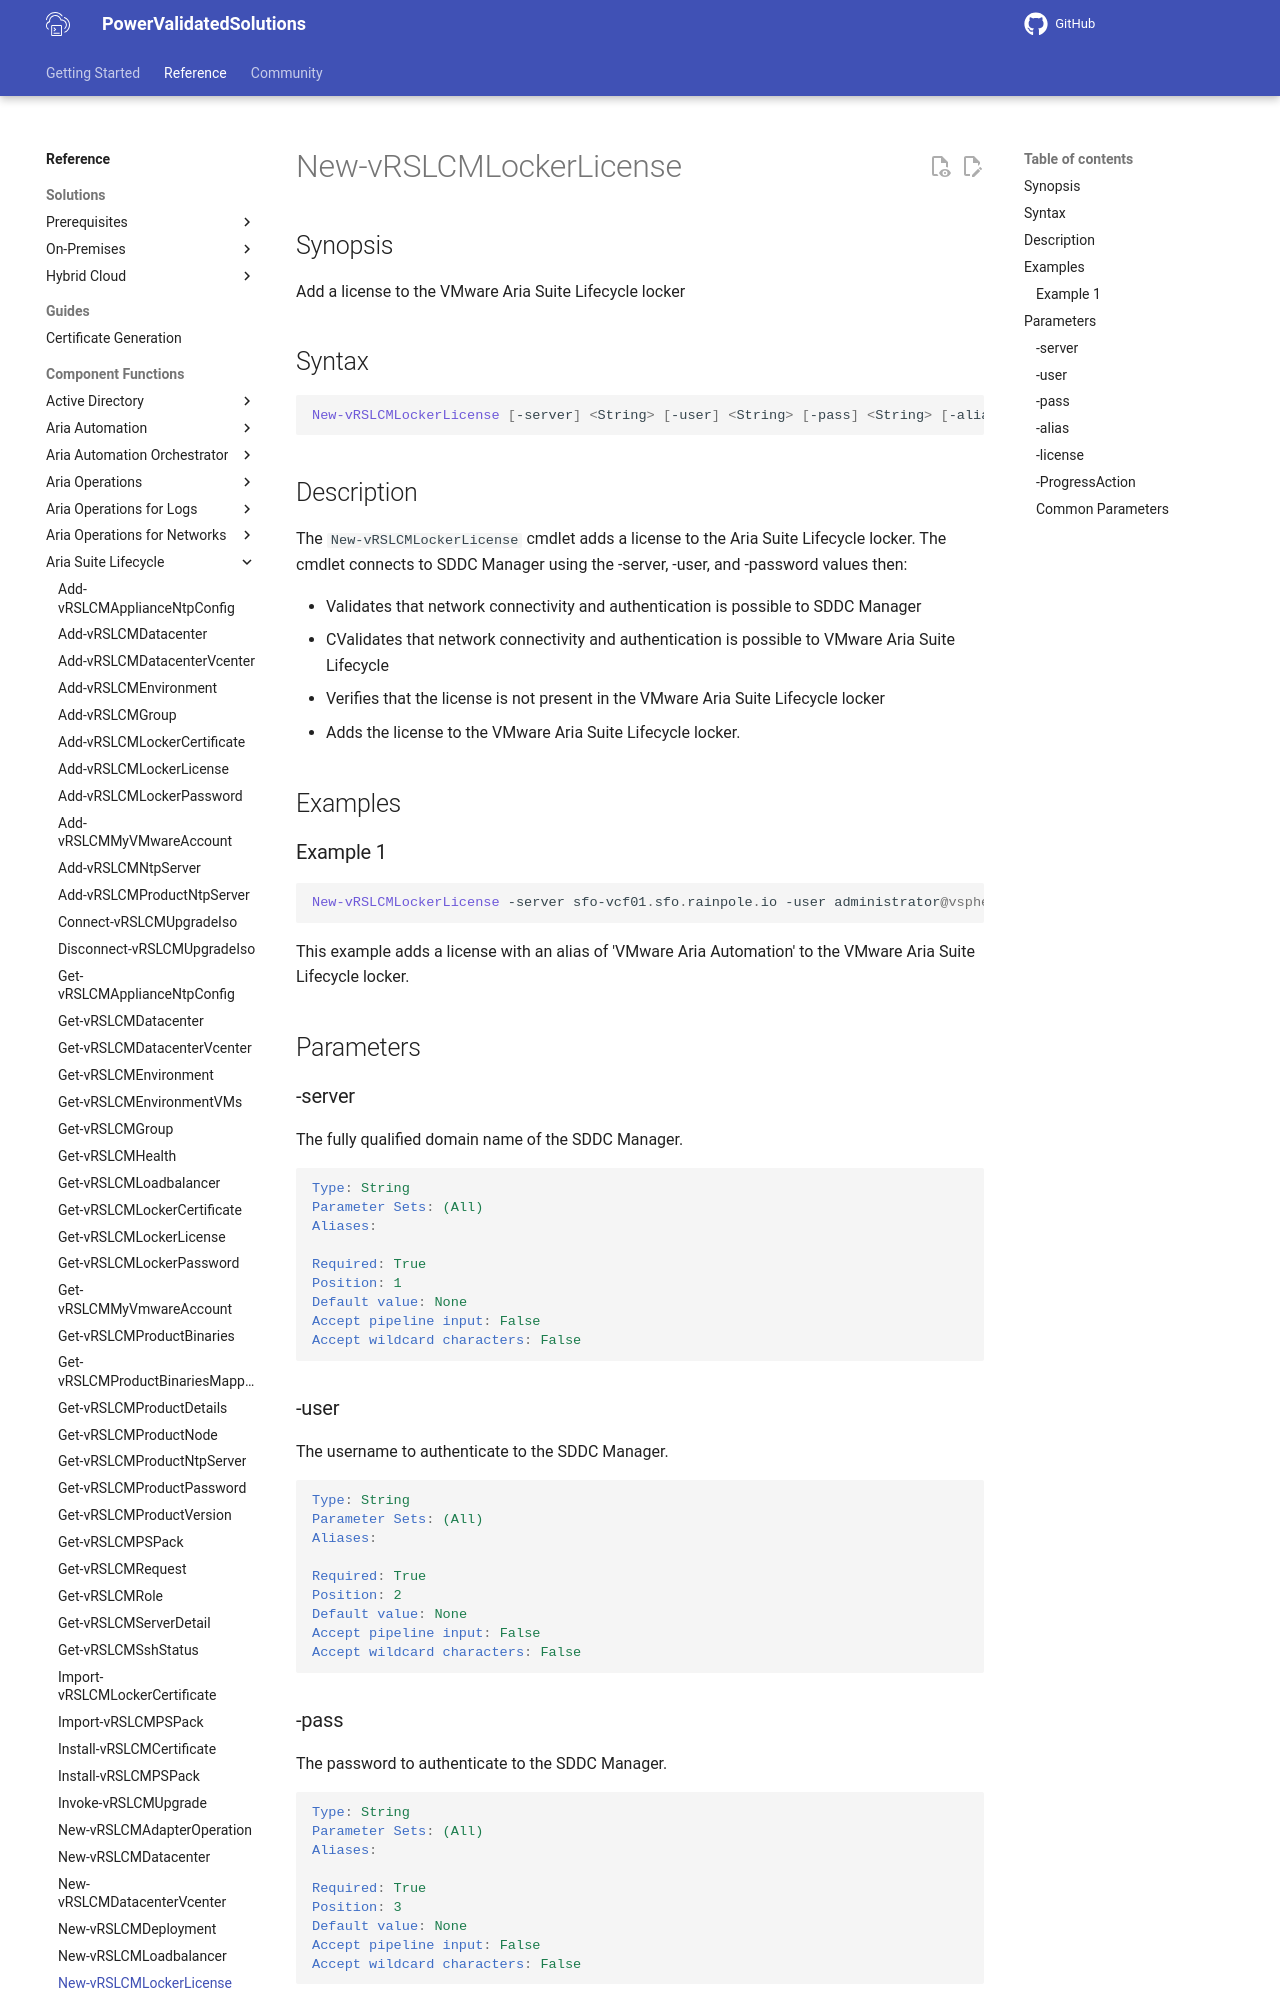

repository: vmware/power-validated-solutions-for-cloud-foundation · page: documentation/functions/aria-suite/aria-suite-lifecycle/New-vRSLCMLockerLicense/index.html · generator: mkdocs

# New-vRSLCMLockerLicense

## Synopsis

Add a license to the VMware Aria Suite Lifecycle locker

## Syntax

```powershell
New-vRSLCMLockerLicense [-server] <String> [-user] <String> [-pass] <String> [-alias] <String> [-license] <String> [-ProgressAction <ActionPreference>] [<CommonParameters>]
```

## Description

The `New-vRSLCMLockerLicense` cmdlet adds a license to the Aria Suite Lifecycle locker.
The cmdlet connects to SDDC Manager using the -server, -user, and -password values then:

- Validates that network connectivity and authentication is possible to SDDC Manager
- CValidates that network connectivity and authentication is possible to VMware Aria Suite Lifecycle
- Verifies that the license is not present in the VMware Aria Suite Lifecycle locker
- Adds the license to the VMware Aria Suite Lifecycle locker.

## Examples

### Example 1

```powershell
New-vRSLCMLockerLicense -server sfo-vcf01.sfo.rainpole.io -user administrator@vsphere.local -pass VMw@re1! -alias "VMware Aria Automation" -license "XXXXX-XXXXX-XXXXX-XXXXX-XXXXX"
```

This example adds a license with an alias of 'VMware Aria Automation' to the VMware Aria Suite Lifecycle locker.

## Parameters

### -server

The fully qualified domain name of the SDDC Manager.

```yaml
Type: String
Parameter Sets: (All)
Aliases:

Required: True
Position: 1
Default value: None
Accept pipeline input: False
Accept wildcard characters: False
```
